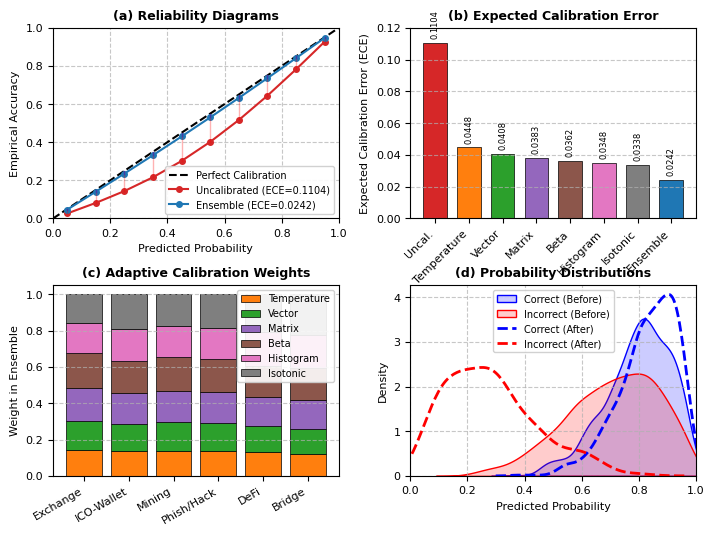

Recreate this plot in Python.
import numpy as np
import matplotlib.pyplot as plt
import matplotlib.font_manager as font_manager
import seaborn as sns
from matplotlib.ticker import PercentFormatter
import matplotlib.gridspec as gridspec
from scipy import stats

# Set IEEE Transaction compatible styling
plt.rcParams['font.family'] = 'serif'
plt.rcParams['font.serif'] = ['Times New Roman']
plt.rcParams['font.size'] = 8
plt.rcParams['axes.labelsize'] = 8
plt.rcParams['axes.titlesize'] = 9
plt.rcParams['xtick.labelsize'] = 8
plt.rcParams['ytick.labelsize'] = 8
plt.rcParams['legend.fontsize'] = 7
plt.rcParams['figure.titlesize'] = 10

# Define colors that will be consistent across subplots
colors = plt.cm.tab10.colors
method_colors = {
    'Uncalibrated': '#d62728',  # Red
    'Temperature': '#ff7f0e',   # Orange
    'Vector': '#2ca02c',        # Green
    'Matrix': '#9467bd',        # Purple
    'Beta': '#8c564b',          # Brown
    'Histogram': '#e377c2',     # Pink
    'Isotonic': '#7f7f7f',      # Gray
    'Ensemble': '#1f77b4'       # Blue
}

# Define account types and calibration methods
account_types = ['Exchange', 'ICO-Wallet', 'Mining', 'Phish/Hack', 'DeFi', 'Bridge']
calibration_methods = ['Uncalibrated', 'Temperature', 'Vector', 'Matrix', 'Beta', 'Histogram', 'Isotonic', 'Ensemble']

# ECE values as mentioned in the paper
ece_values = {
    'Uncalibrated': [0.0873, 0.1145, 0.0967, 0.0912, 0.1293, 0.1432],
    'Temperature': [0.0341, 0.0475, 0.0382, 0.0371, 0.0532, 0.0587],
    'Vector': [0.0312, 0.0418, 0.0353, 0.0329, 0.0485, 0.0549],
    'Matrix': [0.0294, 0.0392, 0.0331, 0.0318, 0.0451, 0.0512],
    'Beta': [0.0285, 0.0374, 0.0312, 0.0297, 0.0423, 0.0478],
    'Histogram': [0.0272, 0.0362, 0.0298, 0.0285, 0.0408, 0.0465],
    'Isotonic': [0.0265, 0.0352, 0.0288, 0.0274, 0.0395, 0.0452],
    'Ensemble': [0.0187, 0.0243, 0.0219, 0.0203, 0.0287, 0.0315]
}

# Adaptive weights based on the paper
adaptive_weights = {
    'Exchange': {'Temperature': 0.142, 'Vector': 0.158, 'Matrix': 0.183, 'Beta': 0.192, 'Histogram': 0.165, 'Isotonic': 0.160},
    'ICO-Wallet': {'Temperature': 0.135, 'Vector': 0.152, 'Matrix': 0.169, 'Beta': 0.178, 'Histogram': 0.173, 'Isotonic': 0.193},
    'Mining': {'Temperature': 0.139, 'Vector': 0.155, 'Matrix': 0.175, 'Beta': 0.184, 'Histogram': 0.170, 'Isotonic': 0.177},
    'Phish/Hack': {'Temperature': 0.137, 'Vector': 0.153, 'Matrix': 0.172, 'Beta': 0.181, 'Histogram': 0.171, 'Isotonic': 0.186},
    'DeFi': {'Temperature': 0.129, 'Vector': 0.145, 'Matrix': 0.162, 'Beta': 0.171, 'Histogram': 0.186, 'Isotonic': 0.207},
    'Bridge': {'Temperature': 0.121, 'Vector': 0.137, 'Matrix': 0.162, 'Beta': 0.172, 'Histogram': 0.183, 'Isotonic': 0.225}
}

# Create figure with custom grid
fig = plt.figure(figsize=(7.2, 5.4), dpi=300)
gs = gridspec.GridSpec(2, 2, width_ratios=[1, 1], height_ratios=[1, 1])

# (a) Reliability diagrams - comparing before and after calibration
ax1 = plt.subplot(gs[0, 0])

# Generate synthetic reliability diagram data
bins = np.linspace(0, 1, 11)
bin_centers = (bins[:-1] + bins[1:]) / 2

# Create reliability curves (synthetic data based on paper description)
# Perfect calibration would be identity line
perfect_calibration = bin_centers

# Uncalibrated model (overconfident) - below the identity line
uncalibrated = bin_centers - 0.15 * np.sin(np.pi * bin_centers)

# Ensemble calibration - closer to identity line
ensemble = bin_centers - 0.02 * np.sin(np.pi * bin_centers)

# Plot reliability curves
ax1.plot([0, 1], [0, 1], 'k--', lw=1.5, label='Perfect Calibration')
ax1.plot(bin_centers, uncalibrated, 'o-', color=method_colors['Uncalibrated'], 
         label='Uncalibrated (ECE=0.1104)', lw=1.5, markersize=4)
ax1.plot(bin_centers, ensemble, 'o-', color=method_colors['Ensemble'], 
         label='Ensemble (ECE=0.0242)', lw=1.5, markersize=4)

# Add gap visualization
for i, x in enumerate(bin_centers):
    ax1.plot([x, x], [uncalibrated[i], x], 'r-', alpha=0.3, lw=1)
    ax1.plot([x, x], [ensemble[i], x], 'b-', alpha=0.3, lw=1)

# Customize plot
ax1.set_xlabel('Predicted Probability')
ax1.set_ylabel('Empirical Accuracy')
ax1.set_xlim([0, 1])
ax1.set_ylim([0, 1])
ax1.set_title('(a) Reliability Diagrams', fontweight='bold')
ax1.grid(True, linestyle='--', alpha=0.7)
ax1.legend(loc='lower right', frameon=True, framealpha=0.9)

# (b) Expected calibration error (ECE) for different methods
ax2 = plt.subplot(gs[0, 1])

# Organize ECE values for plotting
methods_to_plot = ['Uncalibrated', 'Temperature', 'Vector', 'Matrix', 'Beta', 'Histogram', 'Isotonic', 'Ensemble']
method_positions = np.arange(len(methods_to_plot))
average_ece = [np.mean(ece_values[method]) for method in methods_to_plot]

# Create barplot of average ECE
bars = ax2.bar(method_positions, average_ece, width=0.7, 
         color=[method_colors[m] for m in methods_to_plot], edgecolor='black', linewidth=0.5)

# Add value labels on top of bars
for bar in bars:
    height = bar.get_height()
    ax2.annotate(f'{height:.4f}',
                xy=(bar.get_x() + bar.get_width() / 2, height),
                xytext=(0, 3),  # 3 points vertical offset
                textcoords="offset points",
                ha='center', va='bottom', rotation=90, fontsize=6)

# Customize plot
ax2.set_xticks(method_positions)
ax2.set_xticklabels([m if m != 'Uncalibrated' else 'Uncal.' for m in methods_to_plot], rotation=45, ha='right')
ax2.set_ylabel('Expected Calibration Error (ECE)')
ax2.set_title('(b) Expected Calibration Error', fontweight='bold')
ax2.set_ylim(0, 0.12)
ax2.grid(axis='y', linestyle='--', alpha=0.7)

# (c) Adaptive weight distribution visualization
ax3 = plt.subplot(gs[1, 0])

# Prepare data for stacked bar chart
methods_for_weights = ['Temperature', 'Vector', 'Matrix', 'Beta', 'Histogram', 'Isotonic']
weights_data = np.array([[adaptive_weights[acc][method] for method in methods_for_weights] for acc in account_types])

# Create stacked bar chart
bottom = np.zeros(len(account_types))
for i, method in enumerate(methods_for_weights):
    values = weights_data[:, i]
    ax3.bar(account_types, values, bottom=bottom, label=method, 
            color=method_colors[method], edgecolor='black', linewidth=0.5)
    bottom += values

# Customize plot
ax3.set_ylabel('Weight in Ensemble')
ax3.set_title('(c) Adaptive Calibration Weights', fontweight='bold')
ax3.set_ylim(0, 1.05)
ax3.grid(axis='y', linestyle='--', alpha=0.7)
ax3.legend(loc='upper right', frameon=True, framealpha=0.9)
plt.setp(ax3.get_xticklabels(), rotation=30, ha='right')

# (d) Predicted probability distributions
ax4 = plt.subplot(gs[1, 1])

# Generate synthetic data for probability distributions
np.random.seed(42)  # For reproducibility

# Before calibration
n_samples = 1000
correct_before = np.random.beta(8, 2, n_samples)  # High confidence, correct
incorrect_before = np.random.beta(5, 2, n_samples)  # Also high confidence, but incorrect

# After calibration - better separation
correct_after = np.random.beta(10, 2, n_samples)  # Higher confidence for correct
incorrect_after = np.random.beta(2, 5, n_samples)  # Lower confidence for incorrect

# Create kernel density plots
sns.kdeplot(correct_before, ax=ax4, color='blue', linestyle='-', 
            label='Correct (Before)', fill=True, alpha=0.2)
sns.kdeplot(incorrect_before, ax=ax4, color='red', linestyle='-', 
            label='Incorrect (Before)', fill=True, alpha=0.2)
sns.kdeplot(correct_after, ax=ax4, color='blue', linestyle='--', 
            label='Correct (After)', lw=2)
sns.kdeplot(incorrect_after, ax=ax4, color='red', linestyle='--', 
            label='Incorrect (After)', lw=2)

# Customize plot
ax4.set_xlabel('Predicted Probability')
ax4.set_ylabel('Density')
ax4.set_title('(d) Probability Distributions', fontweight='bold')
ax4.set_xlim(0, 1)
ax4.grid(True, linestyle='--', alpha=0.7)
ax4.legend(loc='upper center', frameon=True, framealpha=0.9)

# Adjust layout
plt.tight_layout()
plt.subplots_adjust(hspace=0.35, wspace=0.25)

# Save figure
plt.savefig('calibration_analysis.pdf', format='pdf', bbox_inches='tight', dpi=300)
plt.savefig('calibration_analysis.png', format='png', bbox_inches='tight', dpi=300)
plt.close()

print("Figure created and saved as 'calibration_analysis.pdf' and 'calibration_analysis.png'")
